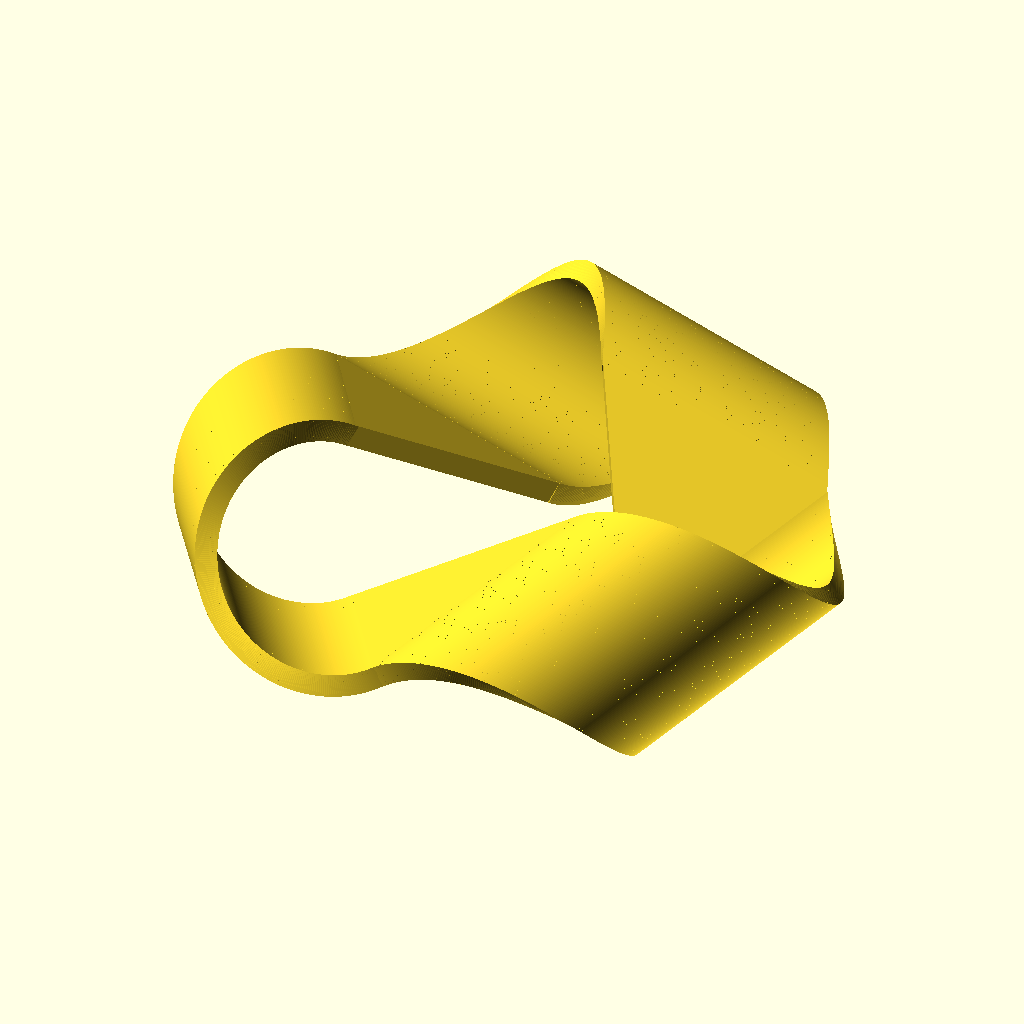
Cell 1: the model at its default parameters.
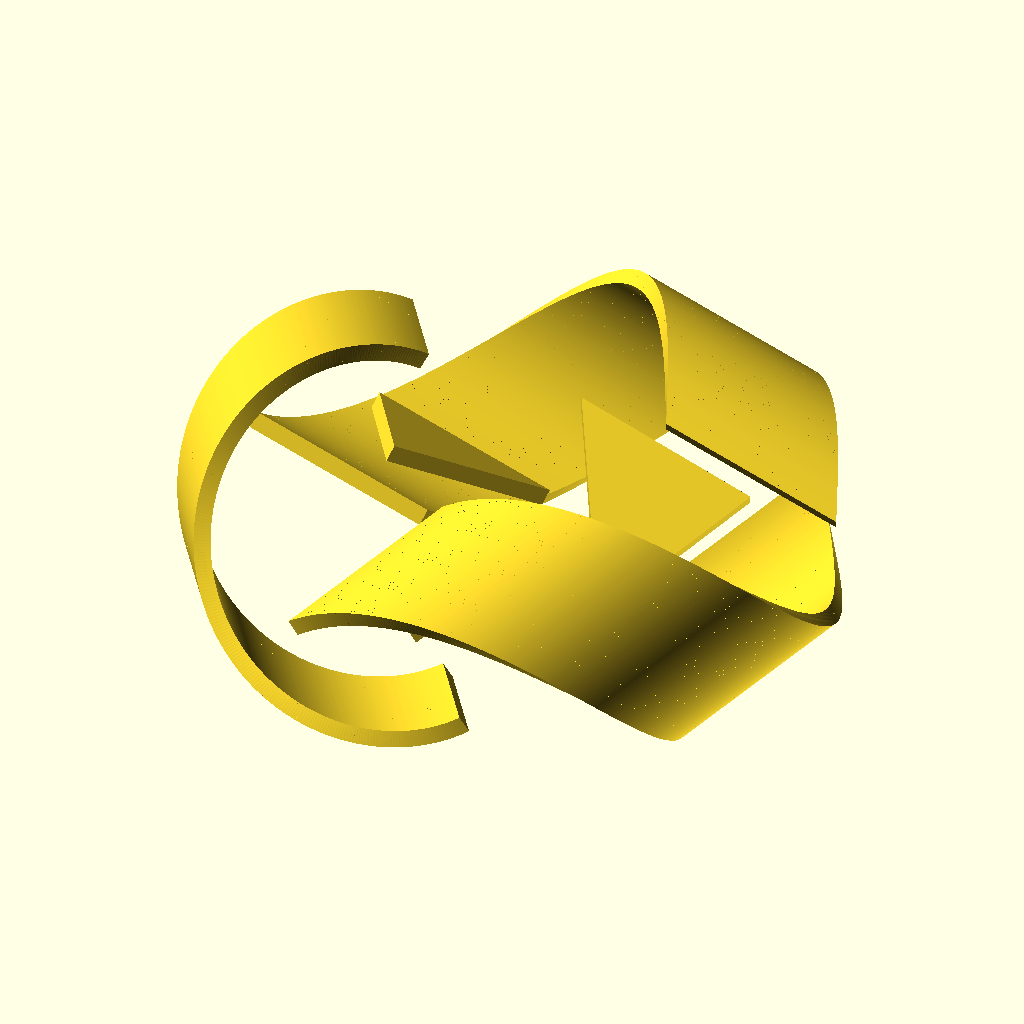
Cell 2: the same model with radius = 46.
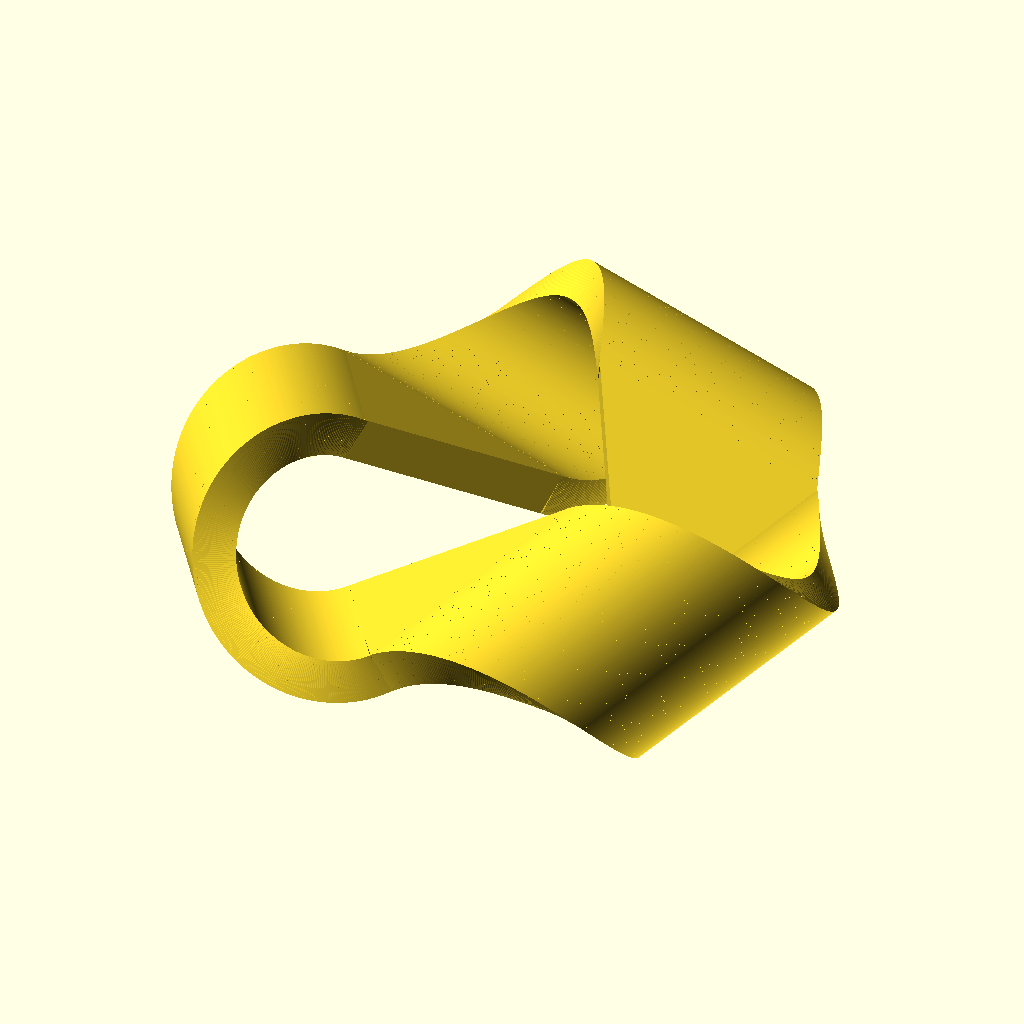
Cell 3: thickness = 10 (everything else at default).
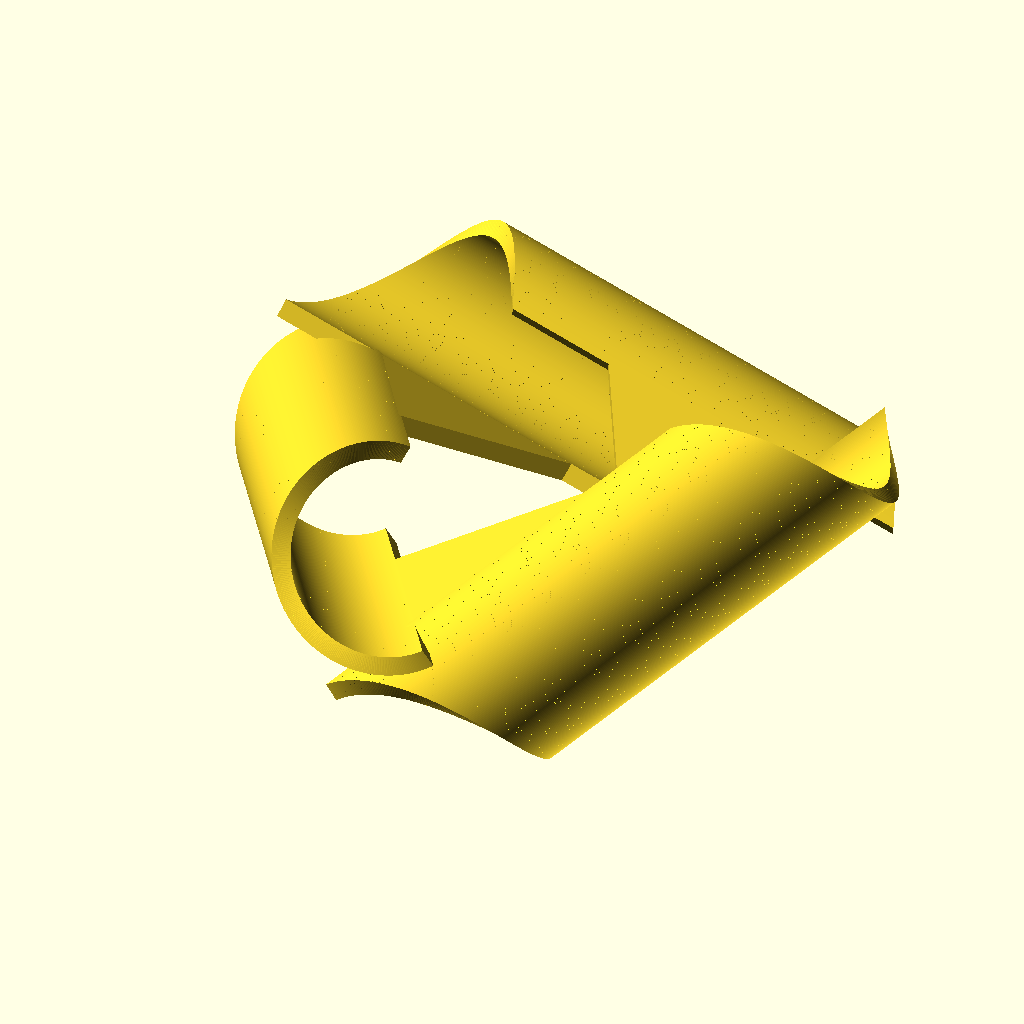
Cell 4: the same model with width = 100.
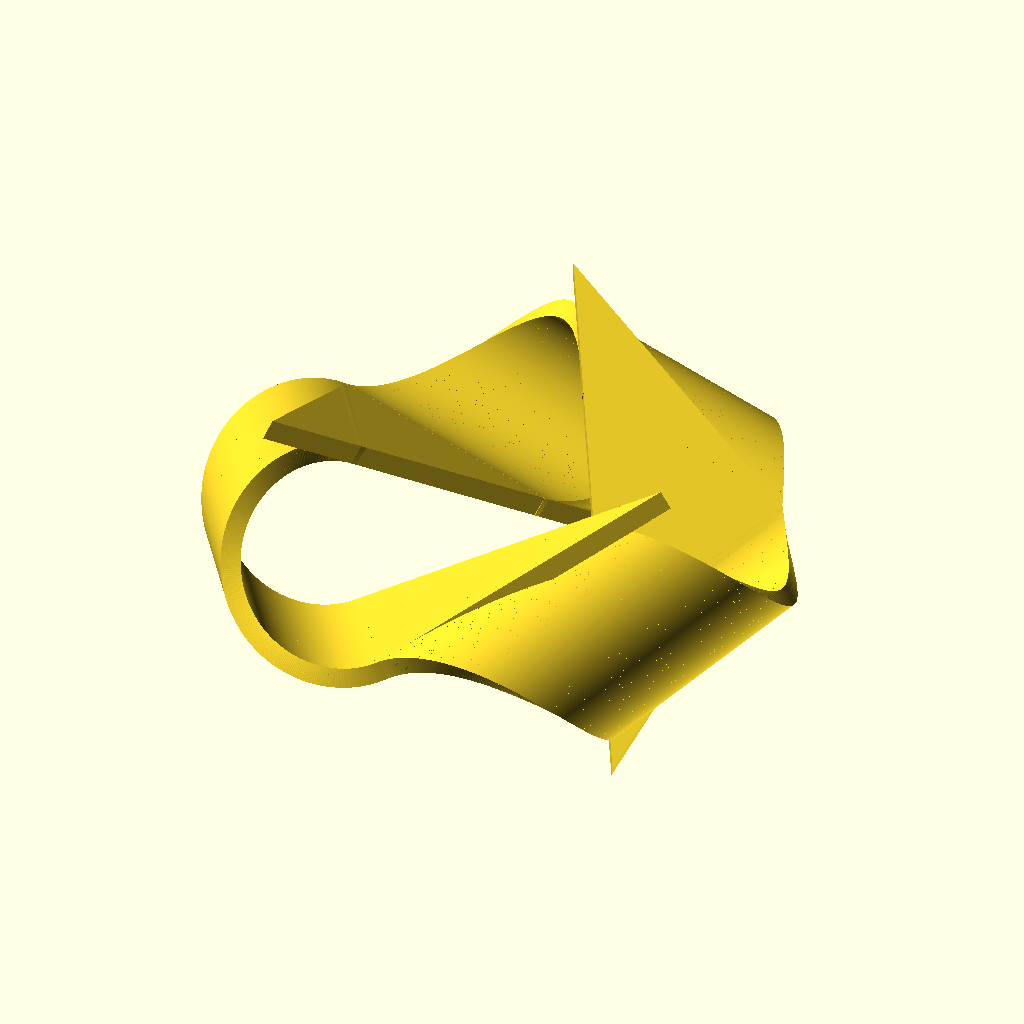
Cell 5: length = 134 (everything else at default).
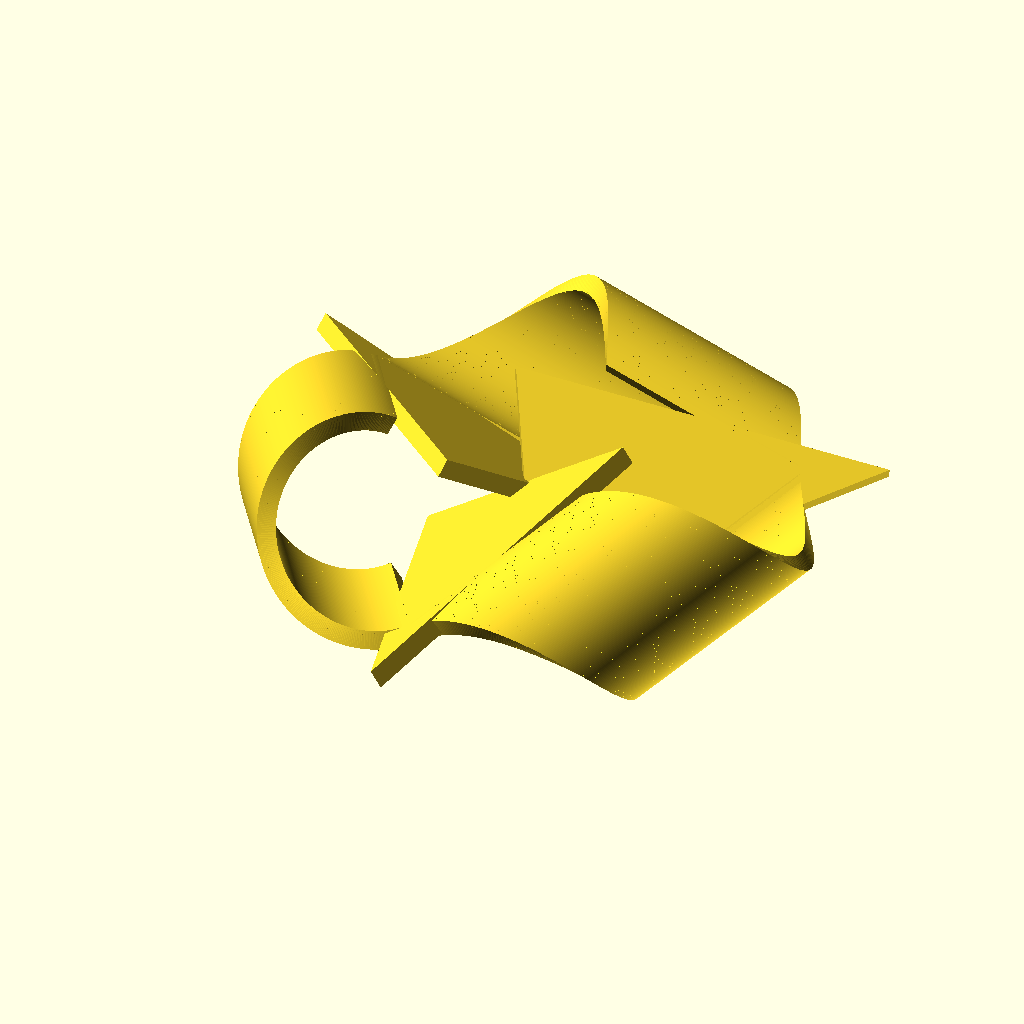
Cell 6: h = 47 (everything else at default).
The same orthographic view direction (rotation 55°, 0°, 25°; colour scheme Cornfield) for every cell, with the view re-fitted per cell, so scale and position can differ between cells.
Source of the model, openScad/moebiusLamps/moebiusLamp_2/moebiusLamp.scad:
$fn = 90;

//moebius configuration
radius = 23;
thickness = 5;
width = 50;



for(angle = [0, 120, 240]){
	rotate([0, 18.88, angle])
		translate([0, 47, 0])
			corner(width=width, radius=radius, angle=245, thickness=thickness);
}

stripZ = width / cos(30);
length = 67;
h = 23.5;
for(angle = [0, 120, 240]){
	rotate([0, -34.4, angle])
		translate([0, -46, 0])
			linear_extrude(thickness, center=true)
				polygon([[-length/2,h], [length/2,h], [0,-h]]);
}
		//cube([133, 50, thickness], center=true);


/*for(angle = [0, 120, 240]){
	rotate([0, -40, angle])
		translate([0, -30, 0])
			cube([20, width, thickness], center=true);
}*/



module corner(width=10, radius=30, angle=180, thickness=1){
	length = 2*radius*PI * angle/360;
	height = length * tan(30);
	stripZ = width / cos(30);
	dAngle = 1;
	dh = dAngle/360*2*PI*radius*sin(30);
	h = 0;
	rotate([0, 90, 0]){
		rotate([0, 0, (180-angle)/2]){
			translate([0, 0, -height/2]){
				for(phi = [0:dAngle:angle-dAngle]){
					hull(){
						for(phiTemp = [phi, phi+dAngle]){
							rotate([0, 0, phiTemp])
								translate([radius, 0, phiTemp/360*2*PI*radius*tan(30)])
									cube([thickness, 1e-3, stripZ], center=true);
						}
					}
				}
			}
		}
	}
}


module cornerBase(width, thickness){
	linear_extrude(1e-3)
		for(y=[0,1]){
			mirror([0, y, 0])
				for(x=[0,1]){
					mirror([x, 0, 0])
						cornerBaseQuarter(width=width, thickness=thickness);
				}
		}
}


module cornerBaseQuarter(width, thickness){
	polygon([	[0,0], [width/2,0],
				[width/2,thickness/2], [6,thickness/2],
				[6,thickness/2-1], [5,thickness/2-1],
				[5,thickness/2-4], [0,thickness/2-4], ]);
}
Customizer parameters (derived from the source; name, type, default, range or options):
radius: number, default 23
thickness: number, default 5
width: number, default 50
length: number, default 67
h: number, default 23.5
